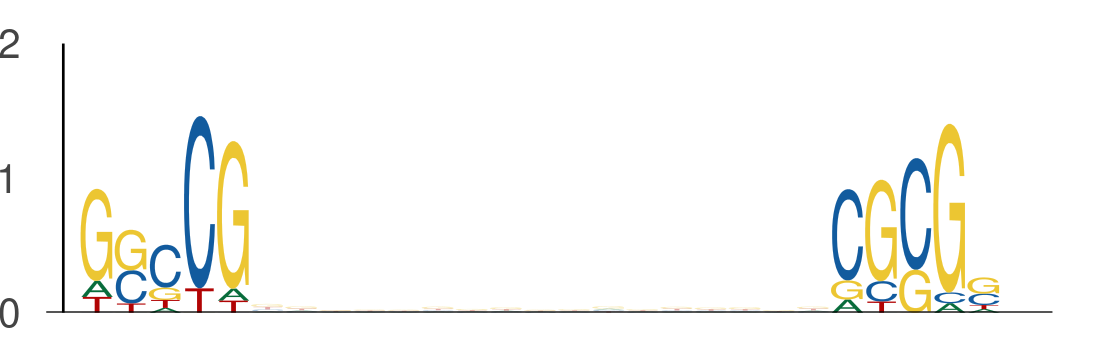

Source data for this figure (header and first rows):
seq_index, start_position, end_position, is_reversed_complement
7684, 35, 40, 0
7684, 57, 62, 0
3718, 11, 16, 0
3718, 33, 38, 0
2745, 53, 58, 0
2745, 75, 80, 0
6818, 50, 55, 0
6818, 72, 77, 0
7709, 52, 57, 0
7709, 74, 79, 0
5034, 48, 53, 0
5034, 70, 75, 0
4168, 51, 56, 0
4168, 73, 78, 0
437, 15, 20, 0
437, 37, 42, 0
7517, 39, 44, 0
7517, 61, 66, 0
2040, 20, 25, 0
2040, 42, 47, 0
2040, 41, 46, 0
2040, 63, 68, 0
2998, 48, 53, 0
2998, 70, 75, 0
144, 42, 47, 0
144, 64, 69, 0
117, 25, 30, 0
117, 47, 52, 0
5158, 21, 26, 0
5158, 43, 48, 0
6542, 50, 55, 0
6542, 72, 77, 0
7332, 38, 43, 0
7332, 60, 65, 0
7875, 36, 41, 0
7875, 58, 63, 0
4442, 49, 54, 0
4442, 71, 76, 0
7202, 45, 50, 0
7202, 67, 72, 0
607, 17, 22, 0
607, 39, 44, 0
697, 51, 56, 0
697, 73, 78, 0
4596, 12, 17, 0
4596, 34, 39, 0
7644, 29, 34, 0
7644, 51, 56, 0
4957, 12, 17, 0
4957, 34, 39, 0
2787, 16, 21, 0
2787, 38, 43, 0
6717, 21, 26, 0
6717, 43, 48, 0
4433, 14, 19, 0
4433, 36, 41, 0
7545, 33, 38, 0
7545, 55, 60, 0
7540, 52, 57, 0
7540, 74, 79, 0
... 538 more rows
